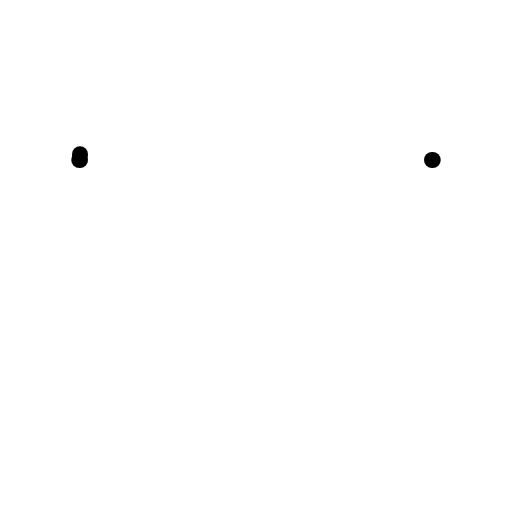
t = 0.00 s
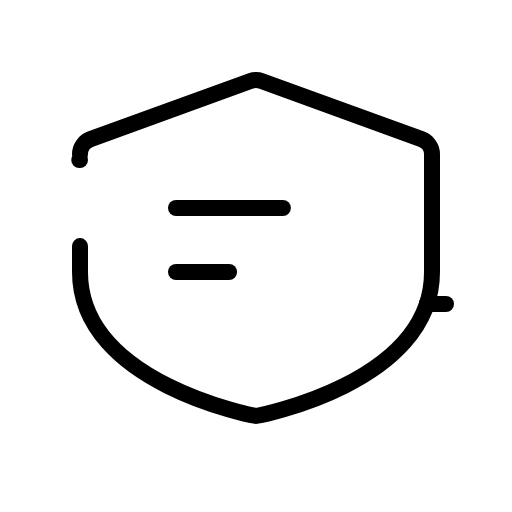
t = 1.20 s
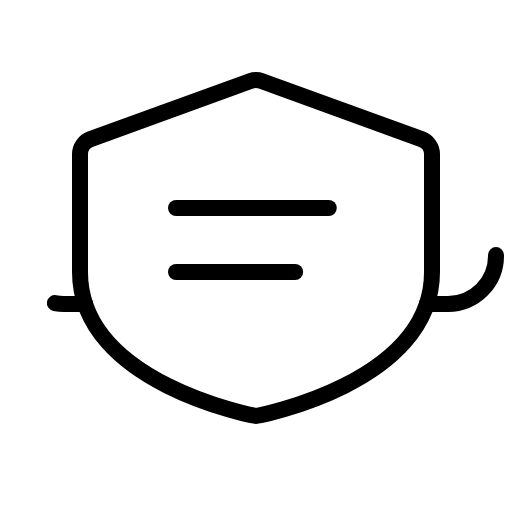
t = 1.58 s
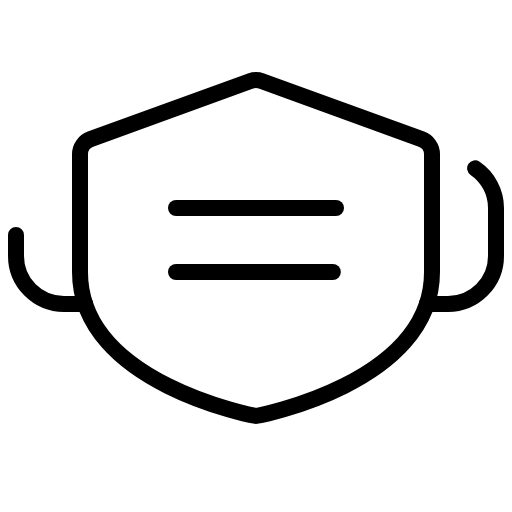
t = 1.95 s
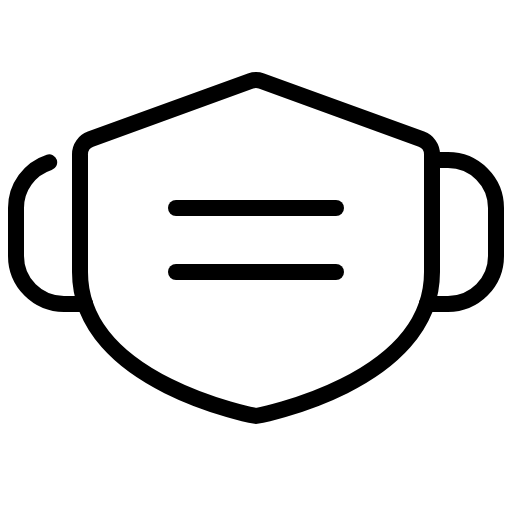
t = 2.33 s
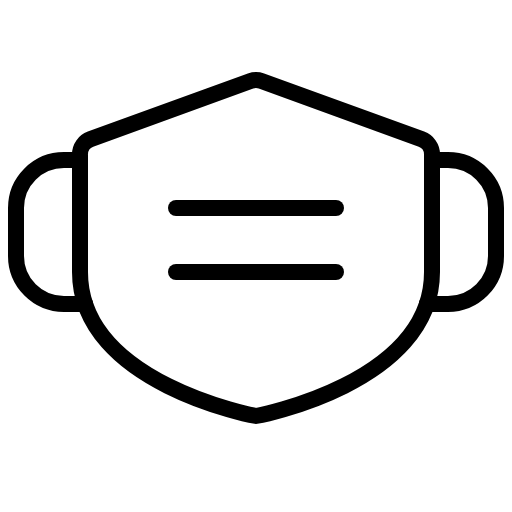
t = 2.70 s

The animated SVG that drew these frames (rendered in a browser with its animation timeline set to each time). Animation: 1 CSS @keyframes rule; one cycle of 2.70 s.

<svg xmlns="http://www.w3.org/2000/svg" viewBox="0 0 256 256">
  <style>
    .draw-line {
      stroke-dasharray: 1;
      stroke-dashoffset: 1;
      animation: phosphor-draw-in 1.5s ease-in-out forwards;
    }
    @keyframes phosphor-draw-in {
      to { stroke-dashoffset: 0; }
    }
  </style><rect width="256" height="256" fill="none"/><path d="M40,77.09a8,8,0,0,1,5.27-7.52l80-29.09a8,8,0,0,1,5.46,0l80,29.09A8,8,0,0,1,216,77.09V136c0,56-88,72-88,72s-88-16-88-72Z" fill="none" stroke="currentColor" stroke-linecap="round" stroke-linejoin="round" stroke-width="8" class="draw-line" pathLength="1" style="animation-delay: 0s"/><line x1="88" y1="104" x2="168" y2="104" fill="none" stroke="currentColor" stroke-linecap="round" stroke-linejoin="round" stroke-width="8" class="draw-line" pathLength="1" style="animation-delay: 0.3s"/><line x1="88" y1="136" x2="168" y2="136" fill="none" stroke="currentColor" stroke-linecap="round" stroke-linejoin="round" stroke-width="8" class="draw-line" pathLength="1" style="animation-delay: 0.6s"/><path d="M213.41,152H224a24,24,0,0,0,24-24V104a24,24,0,0,0-24-24h-8" fill="none" stroke="currentColor" stroke-linecap="round" stroke-linejoin="round" stroke-width="8" class="draw-line" pathLength="1" style="animation-delay: 0.9s"/><path d="M42.59,152H32A24,24,0,0,1,8,128V104A24,24,0,0,1,32,80h8" fill="none" stroke="currentColor" stroke-linecap="round" stroke-linejoin="round" stroke-width="8" class="draw-line" pathLength="1" style="animation-delay: 1.2s"/></svg>
